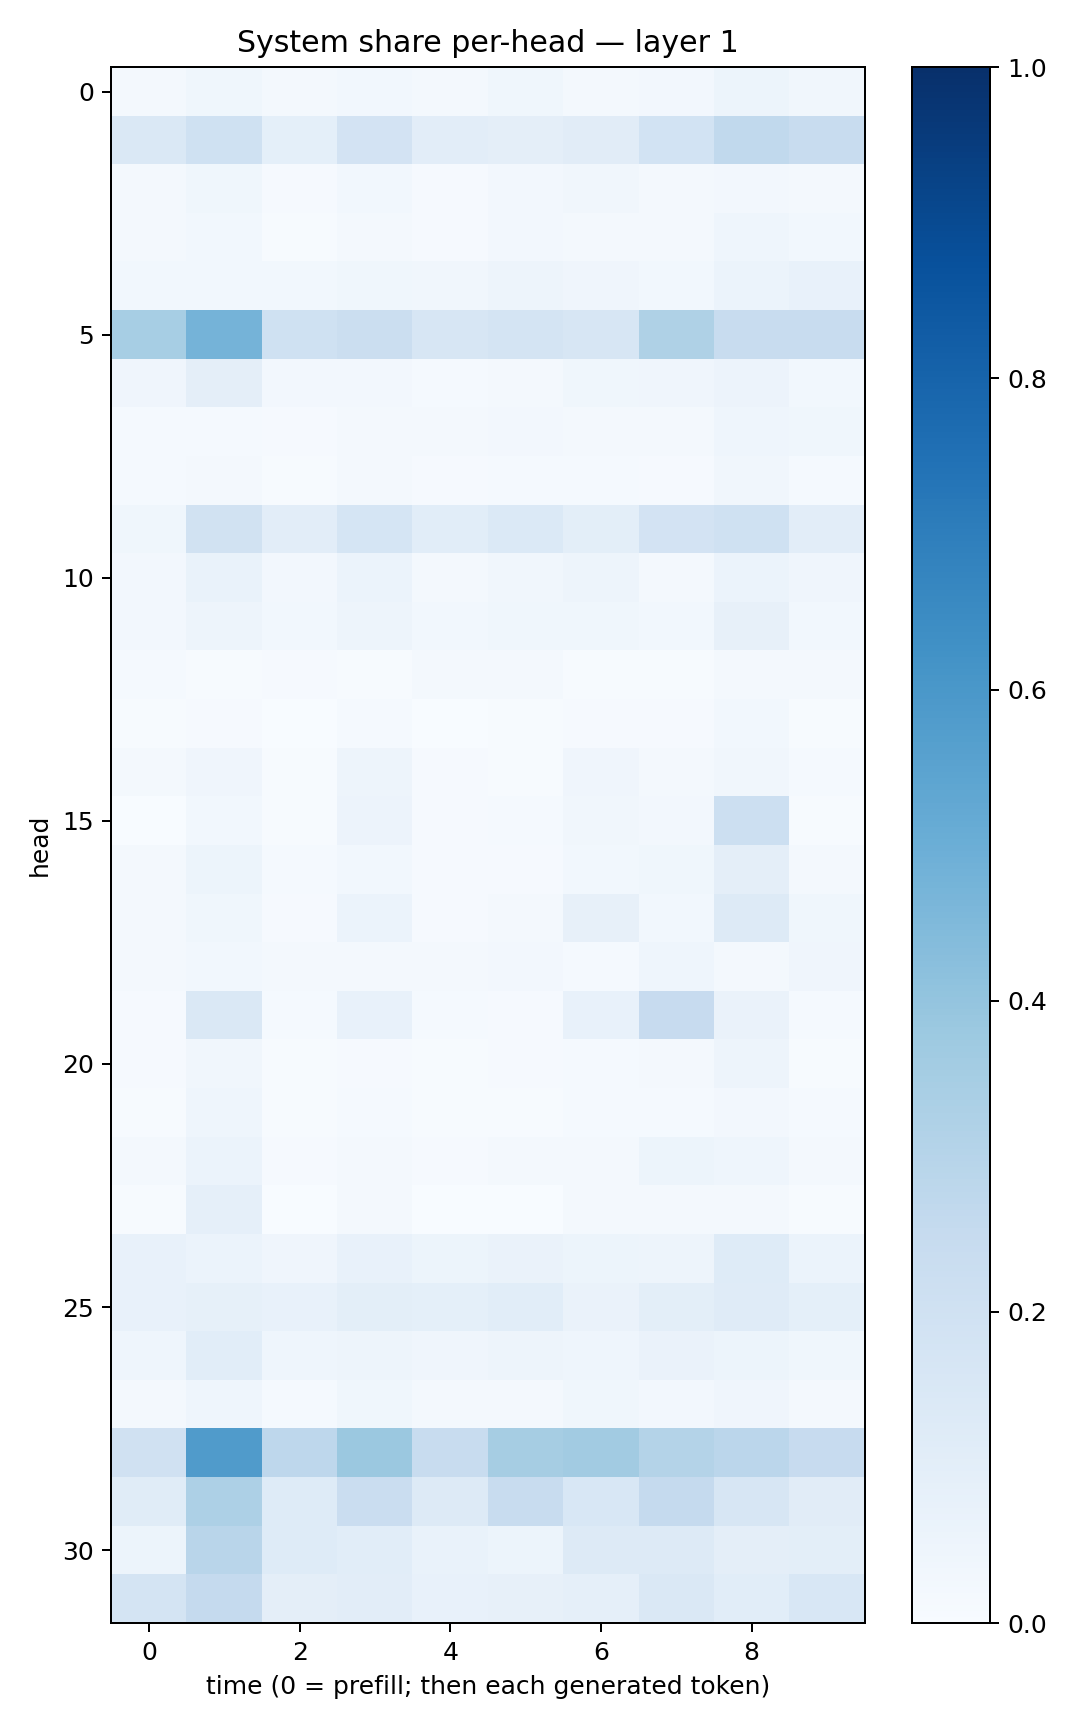

Values plotted in this chart, from the file beside it:
0.01881259, 0.03845453, 0.01853423, 0.028333807, 0.016460067, 0.038946755, 0.023117594, 0.02605117, 0.05090506, 0.034898117
0.1434, 0.2013, 0.09329, 0.1818, 0.1029, 0.09417, 0.1096, 0.187, 0.2652, 0.2358
0.01686, 0.03585, 0.01091, 0.02966, 0.01115, 0.02421, 0.03269, 0.01888, 0.02547, 0.02271
0.01864, 0.03061, 0.007649, 0.01842, 0.008928, 0.02601, 0.01663, 0.01857, 0.04462, 0.02809
0.02889, 0.02875, 0.02972, 0.03738, 0.03456, 0.0474, 0.04197, 0.02897, 0.05872, 0.07797
0.344, 0.4742, 0.1994, 0.2213, 0.1593, 0.1754, 0.1607, 0.3217, 0.2386, 0.2401
0.04217, 0.09594, 0.02555, 0.02707, 0.01234, 0.02124, 0.0354, 0.04051, 0.05634, 0.03055
0.01547, 0.01455, 0.01157, 0.02004, 0.01953, 0.02348, 0.02271, 0.01691, 0.04534, 0.03905
0.01422, 0.02155, 0.006637, 0.01828, 0.008531, 0.014, 0.01361, 0.01129, 0.03226, 0.01346
0.03628, 0.1944, 0.1024, 0.1701, 0.1087, 0.1396, 0.09837, 0.1822, 0.2011, 0.1049
0.02684, 0.06647, 0.02388, 0.06143, 0.02271, 0.03381, 0.04992, 0.01967, 0.05977, 0.04267
0.0263, 0.04724, 0.02744, 0.04799, 0.02919, 0.03889, 0.03833, 0.0283, 0.08191, 0.02917
0.01303, 0.006564, 0.0109, 0.006029, 0.01969, 0.022, 0.005317, 0.007289, 0.01882, 0.01819
0.004255, 0.009104, 0.002837, 0.01478, 0.003046, 0.00695, 0.01169, 0.009355, 0.02884, 0.00432
0.01778, 0.03992, 0.007318, 0.04762, 0.01091, 0.007478, 0.03997, 0.02338, 0.03428, 0.01323
0.001405, 0.02759, 0.004166, 0.05841, 0.008246, 0.01543, 0.03412, 0.02715, 0.2172, 0.006575
0.0171, 0.05285, 0.01268, 0.02796, 0.009027, 0.01139, 0.02757, 0.03883, 0.09603, 0.01994
0.02054, 0.03797, 0.01053, 0.06111, 0.009876, 0.0206, 0.08203, 0.02835, 0.1328, 0.03539
0.02318, 0.02864, 0.02248, 0.0191, 0.02203, 0.02594, 0.01233, 0.04375, 0.02113, 0.03912
0.01121, 0.1437, 0.0129, 0.07204, 0.0139, 0.01159, 0.07217, 0.2426, 0.06393, 0.0148
0.007835, 0.03271, 0.005231, 0.01124, 0.003942, 0.01061, 0.01473, 0.01931, 0.04831, 0.007238
0.005846, 0.04646, 0.006369, 0.01304, 0.005077, 0.006001, 0.01267, 0.01261, 0.02464, 0.01355
0.01808, 0.0613, 0.01064, 0.01773, 0.0106, 0.01618, 0.01883, 0.05166, 0.04387, 0.01976
0.007252, 0.08815, 0.002588, 0.02164, 0.001003, 0.002474, 0.01882, 0.01607, 0.02339, 0.005361
0.07048, 0.06056, 0.04242, 0.07218, 0.05354, 0.06412, 0.0529, 0.05059, 0.1216, 0.06142
0.07041, 0.08344, 0.07619, 0.09833, 0.09171, 0.1065, 0.06468, 0.1006, 0.1201, 0.09245
0.04595, 0.106, 0.04409, 0.05032, 0.03913, 0.0483, 0.04418, 0.06475, 0.05349, 0.03521
0.01599, 0.04347, 0.01185, 0.03765, 0.01569, 0.0212, 0.03755, 0.02615, 0.0409, 0.01818
0.1978, 0.5802, 0.2755, 0.3793, 0.2384, 0.3487, 0.362, 0.3065, 0.284, 0.243
0.1151, 0.3274, 0.1249, 0.2277, 0.1254, 0.24, 0.1558, 0.2505, 0.1588, 0.1117
0.05159, 0.2897, 0.1245, 0.1093, 0.06918, 0.05347, 0.1318, 0.1301, 0.09704, 0.09834
0.1726, 0.2501, 0.09477, 0.103, 0.07521, 0.07977, 0.08859, 0.1443, 0.1079, 0.1526
